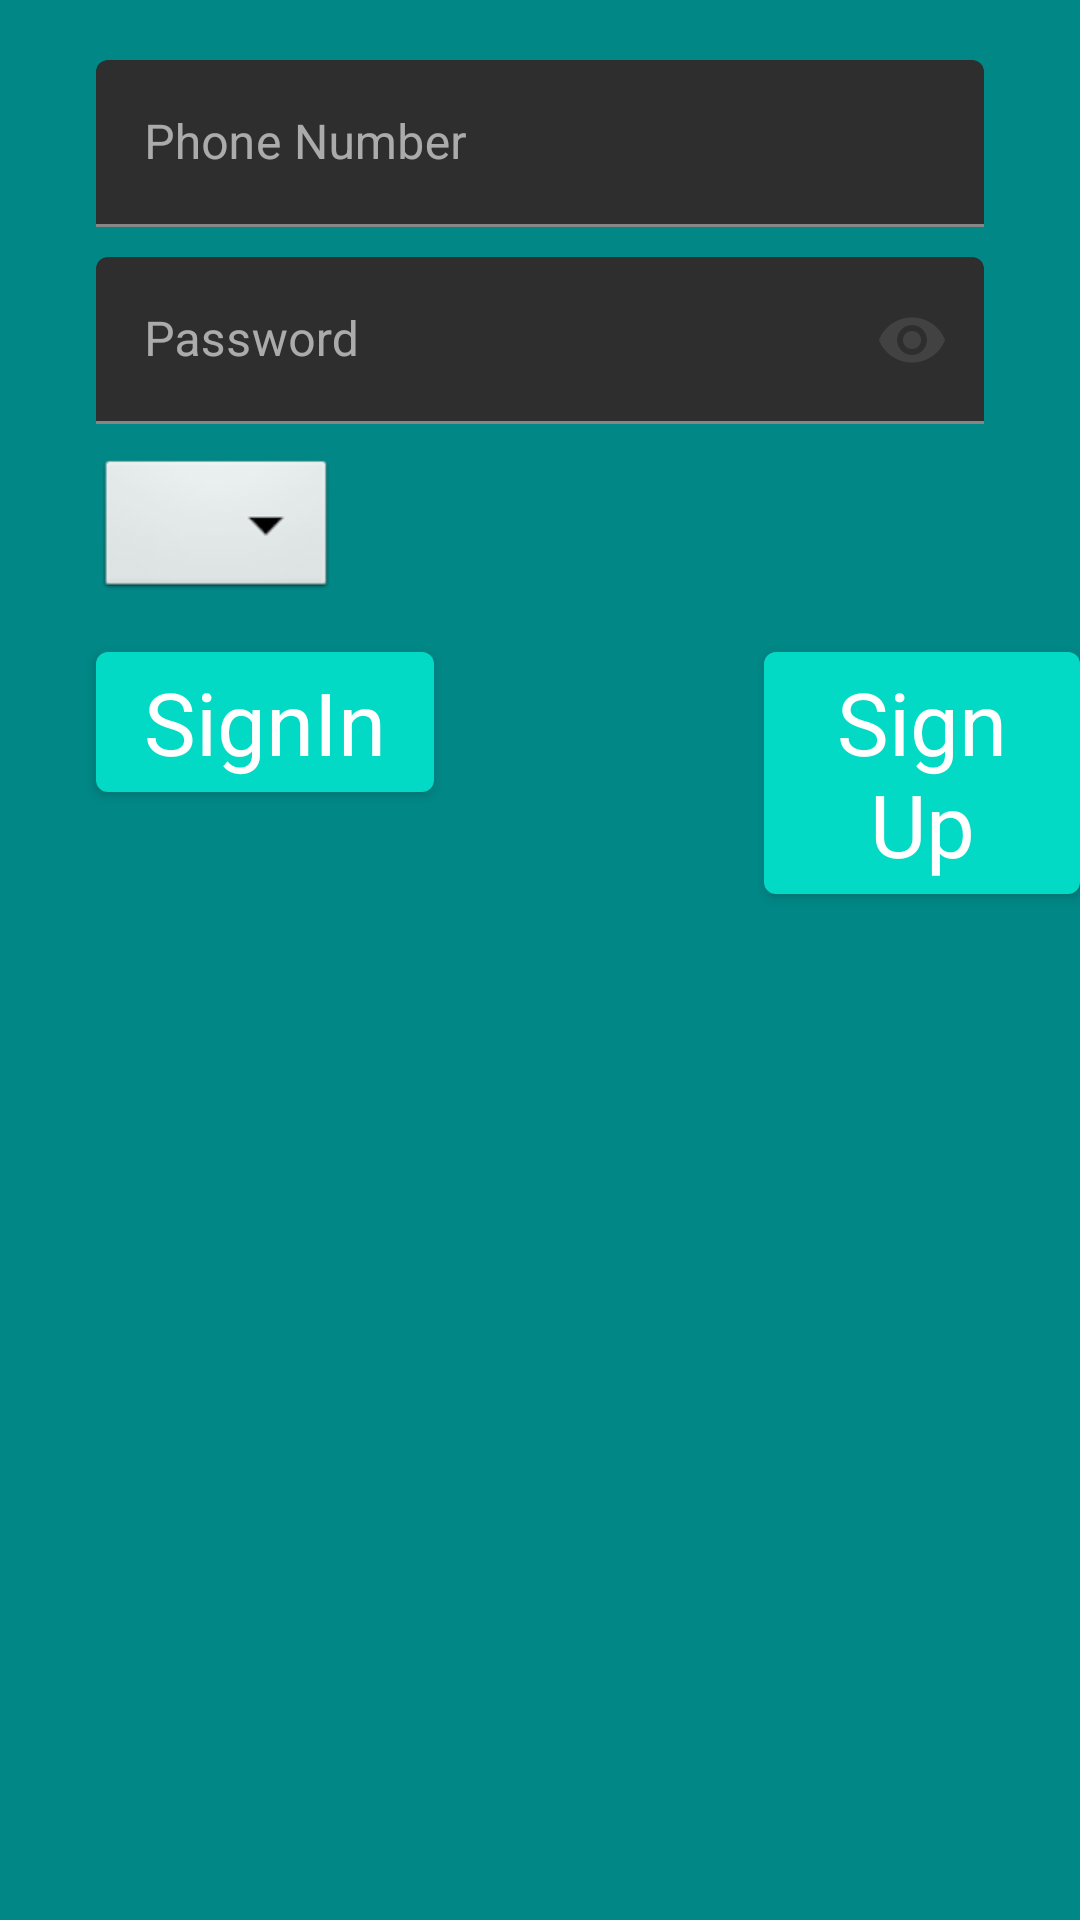

Reconstruct the res/layout file that produces this screen, plus the resources it refers to.
<!-- AndroidManifest.xml: application theme Theme.MyApplication -->
<!-- res/layout/activity_signin.xml -->
<?xml version="1.0" encoding="utf-8"?>
<androidx.appcompat.widget.LinearLayoutCompat xmlns:android="http://schemas.android.com/apk/res/android"
    xmlns:app="http://schemas.android.com/apk/res-auto"
    xmlns:tools="http://schemas.android.com/tools"
    android:layout_width="match_parent"
    android:layout_height="match_parent"
    android:background="@color/teal_700"
    android:orientation="vertical">

    <com.google.android.material.textfield.TextInputLayout
        android:id="@+id/filledTextField"
        android:layout_width="match_parent"
        android:layout_height="wrap_content"
        android:layout_marginStart="32dp"
        android:layout_marginTop="20dp"
        app:endIconMode="custom"
        app:endIconTint="@color/cardview_dark_background"
        app:endIconDrawable="@drawable/ic_round_person"
        android:layout_marginEnd="32dp"
        android:hint="Phone Number">

        <com.google.android.material.textfield.TextInputEditText
            android:id="@+id/etSignInPhone1"
            android:layout_width="match_parent"
            android:layout_height="wrap_content"
            android:ems="0"
            android:maxLines="1"
            android:maxLength="11"
            android:phoneNumber="false"
            android:textColor="@color/teal_700"
            tools:ignore="Deprecated" />
    </com.google.android.material.textfield.TextInputLayout>

    <com.google.android.material.textfield.TextInputLayout
        android:id="@+id/filledTextField2"
        android:layout_width="match_parent"
        android:layout_height="wrap_content"
        android:layout_marginStart="32dp"
        android:layout_marginTop="10dp"
        app:endIconMode="password_toggle"
        app:endIconTint="@color/cardview_dark_background"
        android:layout_marginEnd="32dp"
        android:hint="Password">

        <com.google.android.material.textfield.TextInputEditText
            android:id="@+id/etSignInPassword1"
            android:layout_width="match_parent"
            android:layout_height="wrap_content"
            android:ems="0"
            android:maxLines="1"
            android:maxLength="7"
            android:password="true"
            android:textColor="@color/design_default_color_background"
            tools:ignore="Deprecated" />
    </com.google.android.material.textfield.TextInputLayout>

    <Spinner
        android:id="@+id/spinner1"
        android:layout_width="wrap_content"
        android:layout_height="wrap_content"
        android:layout_below="@+id/textview"
        android:layout_marginStart="32dp"
        android:layout_marginTop="10dp"
        android:layout_marginEnd="32dp"
        android:background="@android:drawable/btn_dropdown"
        android:contentDescription="@string/appbar_scrolling_view_behavior"
        android:dropDownWidth="wrap_content"
        android:minWidth="60dp"
        android:minHeight="50dp"
        android:popupBackground="?android:attr/galleryItemBackground" />

    <LinearLayout
        android:layout_width="match_parent"
        android:layout_height="match_parent"
        android:layout_marginBottom="20dp"
        android:layout_marginTop="10dp"
        android:orientation="horizontal">
        <Button
            android:id="@+id/btnSignIn"
            android:layout_width="wrap_content"
            android:layout_height="wrap_content"
            android:layout_marginStart="32dp"
            android:text="SignIn"
            android:textAppearance="@style/TextAppearance.AppCompat.Large"
            android:textSize="29sp"
            tools:ignore="ButtonStyle" />

        <Button
            android:id="@+id/btnSignUp"
            android:layout_width="wrap_content"
            android:layout_height="wrap_content"
            android:layout_gravity="center_horizontal|end"
            android:layout_marginLeft="110dp"
            android:text="SignUp"
            android:textAppearance="@style/TextAppearance.AppCompat.Large"
            android:textSize="29sp" />
    </LinearLayout>

</androidx.appcompat.widget.LinearLayoutCompat>
<!-- resources referenced by this layout -->
<resources>
  <style name="Theme.MyApplication" parent="Theme.MaterialComponents.NoActionBar">
          
          <item name="colorPrimary">@color/teal_200</item>
          <item name="colorPrimaryVariant">@color/teal_700</item>
          <item name="colorOnPrimary">@color/white</item>
          
          <item name="colorSecondary">@color/teal_200</item>
          <item name="colorSecondaryVariant">@color/teal_700</item>
          <item name="colorOnSecondary">@color/black</item>
          
          <item name="android:statusBarColor" tools:targetApi="l">?attr/colorPrimaryVariant</item>
          
      </style>
  <!-- not gathered from this repository: default colours our renderer supplied (Android Studio template values) -->
  <color name="teal_200">#FF03DAC5</color>
  <color name="teal_700">#FF018786</color>
  <color name="black">#FF000000</color>
  <color name="white">#FFFFFFFF</color>
</resources>
